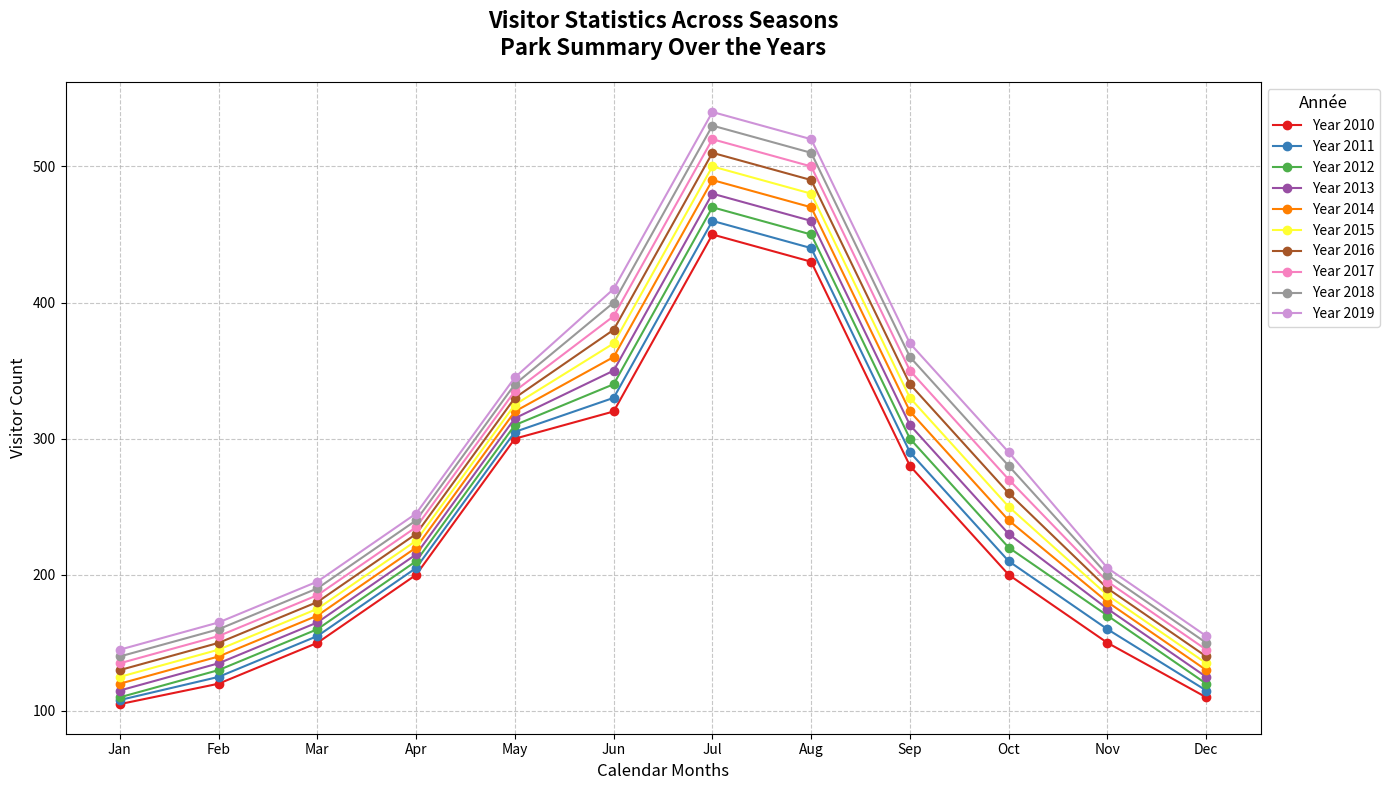

Source code (Python):
import matplotlib.pyplot as plt
import numpy as np

years = np.arange(2010, 2020)
months = ["Jan", "Feb", "Mar", "Apr", "May", "Jun", "Jul", "Aug", "Sep", "Oct", "Nov", "Dec"]
visitors = [
    [105, 120, 150, 200, 300, 320, 450, 430, 280, 200, 150, 110],  # 2010
    [108, 125, 155, 205, 305, 330, 460, 440, 290, 210, 160, 115],  # 2011
    [110, 130, 160, 210, 310, 340, 470, 450, 300, 220, 170, 120],  # 2012
    [115, 135, 165, 215, 315, 350, 480, 460, 310, 230, 175, 125],  # 2013
    [120, 140, 170, 220, 320, 360, 490, 470, 320, 240, 180, 130],  # 2014
    [125, 145, 175, 225, 325, 370, 500, 480, 330, 250, 185, 135],  # 2015
    [130, 150, 180, 230, 330, 380, 510, 490, 340, 260, 190, 140],  # 2016
    [135, 155, 185, 235, 335, 390, 520, 500, 350, 270, 195, 145],  # 2017
    [140, 160, 190, 240, 340, 400, 530, 510, 360, 280, 200, 150],  # 2018
    [145, 165, 195, 245, 345, 410, 540, 520, 370, 290, 205, 155],  # 2019
]

new_colors = ['#E41A1C', '#377EB8', '#4DAF4A', '#984EA3', '#FF7F00', 
              '#FFFF33', '#A65628', '#F781BF', '#999999', '#CE93D8']  # New color palette

fig, ax = plt.subplots(figsize=(14, 8))

for i, year in enumerate(years):
    ax.plot(months, visitors[i], label=f"Year {str(year)}", marker='o', color=new_colors[i])

ax.set_title("Visitor Statistics Across Seasons\nPark Summary Over the Years", fontsize=16, fontweight='bold', pad=20)
ax.set_xlabel('Calendar Months', fontsize=12)
ax.set_ylabel('Visitor Count', fontsize=12)

ax.legend(title="Année", title_fontsize='12', fontsize=10, loc='upper left', bbox_to_anchor=(1, 1))
ax.grid(True, linestyle='--', alpha=0.7)

plt.tight_layout()
plt.show()
